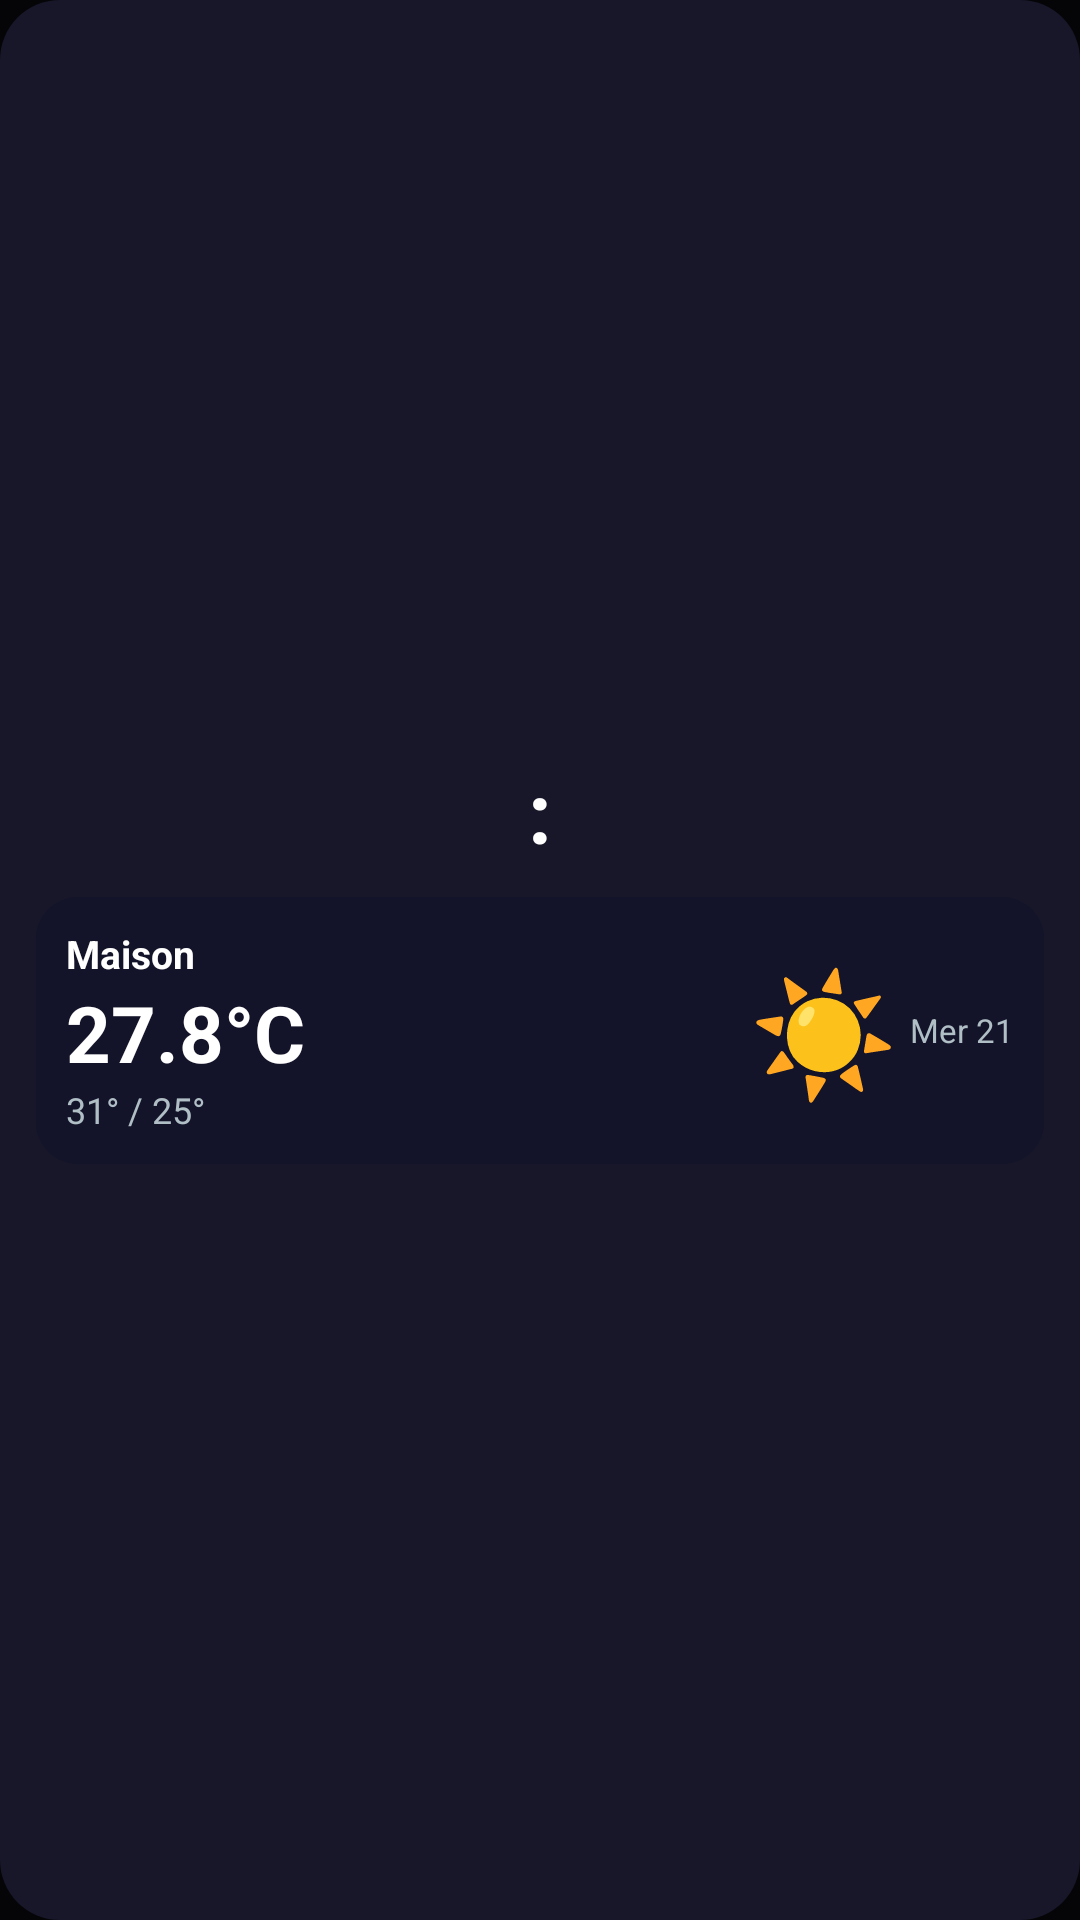

Here is an Android app screen rendered from its layout file. Give the layout XML and the strings, colors and styles it references.
<!-- AndroidManifest.xml: application theme Theme.HTCWeatherFlipClock -->
<!-- res/layout/widget_weather_flip.xml -->
<?xml version="1.0" encoding="utf-8"?>
<LinearLayout xmlns:android="http://schemas.android.com/apk/res/android"
    android:id="@+id/widgetRoot"
    android:layout_width="match_parent"
    android:layout_height="match_parent"
    android:background="@drawable/widget_background"
    android:orientation="vertical"
    android:padding="12dp"
    android:gravity="center">

    
    <LinearLayout
        android:layout_width="wrap_content"
        android:layout_height="wrap_content"
        android:orientation="horizontal"
        android:gravity="center"
        android:layout_marginBottom="10dp">

        <TextView
            android:id="@+id/widgetHour1"
            style="@style/WidgetFlipDigit"
            android:text="0" />
        <TextView
            android:id="@+id/widgetHour2"
            style="@style/WidgetFlipDigit"
            android:text="0"
            android:layout_marginStart="4dp" />

        <TextView
            android:layout_width="wrap_content"
            android:layout_height="wrap_content"
            android:text=":"
            android:textColor="#FFFFFF"
            android:textSize="28sp"
            android:textStyle="bold"
            android:layout_marginStart="6dp"
            android:layout_marginEnd="6dp"
            android:layout_gravity="center_vertical" />

        <TextView
            android:id="@+id/widgetMin1"
            style="@style/WidgetFlipDigit"
            android:text="0" />
        <TextView
            android:id="@+id/widgetMin2"
            style="@style/WidgetFlipDigit"
            android:text="0"
            android:layout_marginStart="4dp" />
    </LinearLayout>

    
    <LinearLayout
        android:layout_width="match_parent"
        android:layout_height="wrap_content"
        android:orientation="horizontal"
        android:gravity="center_vertical"
        android:background="@drawable/widget_card_bg"
        android:padding="10dp">

        <LinearLayout
            android:layout_width="0dp"
            android:layout_height="wrap_content"
            android:layout_weight="1"
            android:orientation="vertical">

            <TextView
                android:id="@+id/widgetCity"
                android:layout_width="wrap_content"
                android:layout_height="wrap_content"
                android:text="Maison"
                android:textColor="#FFFFFF"
                android:textSize="13sp"
                android:textStyle="bold" />

            <TextView
                android:id="@+id/widgetTemp"
                android:layout_width="wrap_content"
                android:layout_height="wrap_content"
                android:text="27.8°C"
                android:textColor="#FFFFFF"
                android:textSize="26sp"
                android:textStyle="bold" />

            <TextView
                android:id="@+id/widgetHighLow"
                android:layout_width="wrap_content"
                android:layout_height="wrap_content"
                android:text="31° / 25°"
                android:textColor="#B0BEC5"
                android:textSize="12sp" />
        </LinearLayout>

        <TextView
            android:id="@+id/widgetWeatherIcon"
            android:layout_width="wrap_content"
            android:layout_height="wrap_content"
            android:text="☀️"
            android:textSize="40sp"
            android:layout_marginEnd="4dp" />

        <TextView
            android:id="@+id/widgetDate"
            android:layout_width="wrap_content"
            android:layout_height="wrap_content"
            android:text="Mer 21"
            android:textColor="#B0BEC5"
            android:textSize="11sp"
            android:gravity="end" />
    </LinearLayout>
</LinearLayout>
<!-- resources referenced by this layout -->
<resources>
  <!-- drawable widget_background (drawable) -->
  <?xml version="1.0" encoding="utf-8"?>
  <shape xmlns:android="http://schemas.android.com/apk/res/android"
      android:shape="rectangle">
      <solid android:color="#E01A1A2E" />
      <corners android:radius="20dp" />
  </shape>
  <!-- drawable widget_card_bg (drawable) -->
  <?xml version="1.0" encoding="utf-8"?>
  <shape xmlns:android="http://schemas.android.com/apk/res/android"
      android:shape="rectangle">
      <solid android:color="#9912122A" />
      <corners android:radius="14dp" />
  </shape>
  <style name="Theme.HTCWeatherFlipClock" parent="Theme.Material3.DayNight.NoActionBar">
          <item name="colorPrimary">#1A1A2E</item>
          <item name="colorPrimaryDark">#0F0F1A</item>
          <item name="colorAccent">#4FC3F7</item>
          <item name="android:statusBarColor">#000000</item>
          <item name="android:navigationBarColor">#000000</item>
          <item name="android:windowBackground">#050508</item>
      </style>
</resources>
